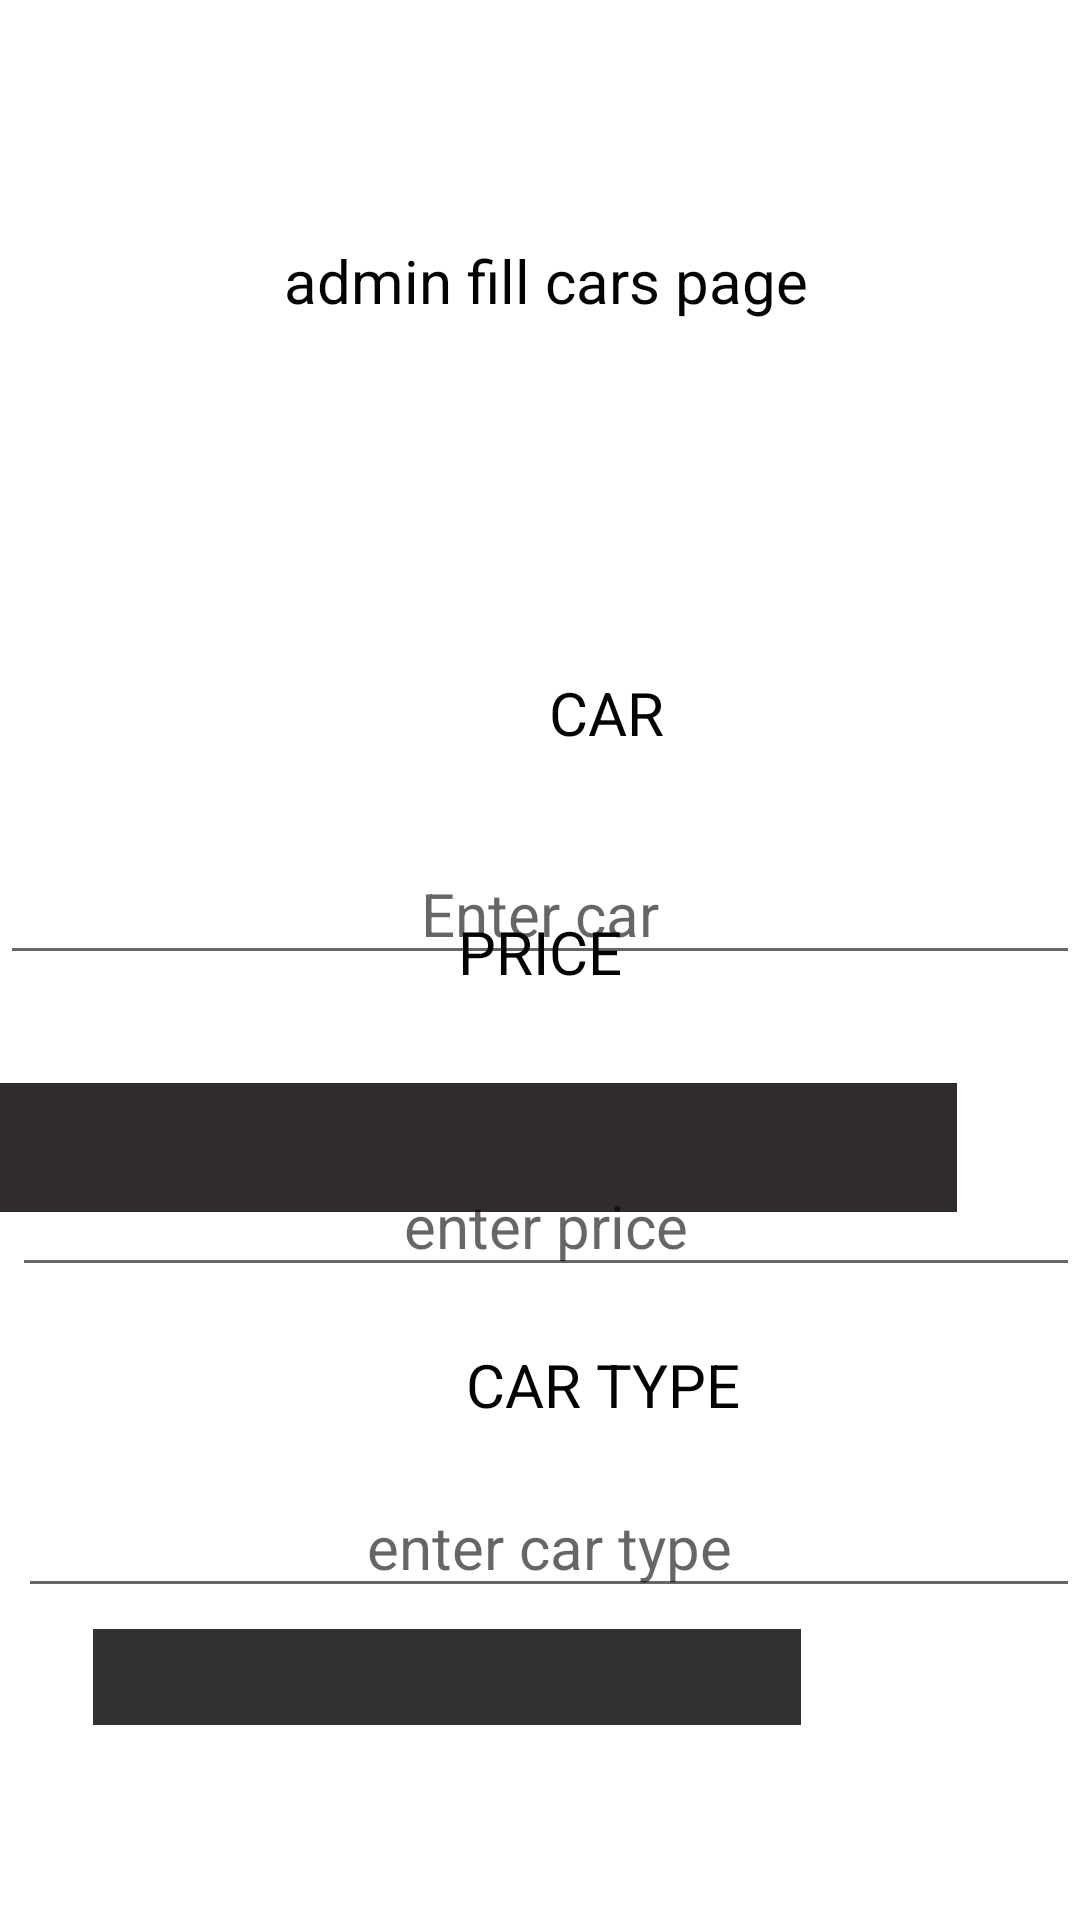

This screen was rendered from an Android layout file. Write that file and the resources it references.
<!-- AndroidManifest.xml: application theme Theme.Cr_hire1 -->
<!-- res/layout/activity_admin.xml -->
<?xml version="1.0" encoding="utf-8"?>
<androidx.coordinatorlayout.widget.CoordinatorLayout xmlns:android="http://schemas.android.com/apk/res/android"
    xmlns:app="http://schemas.android.com/apk/res-auto"
    xmlns:tools="http://schemas.android.com/tools"
    android:layout_width="match_parent"
    android:layout_height="match_parent"
    tools:context=".Register">

    <com.google.android.material.appbar.AppBarLayout
        android:layout_width="match_parent"
        android:layout_height="wrap_content"
        />

    <include
        android:id="@+id/include2"
        layout="@layout/activity_main" />


    <RelativeLayout
        android:id="@+id/onboarding"
        android:layout_width="match_parent"
        android:layout_height="match_parent"
        android:background="@drawable/aa"
        android:clipToOutline="true"
        app:layout_anchor="@+id/include2"
        app:layout_anchorGravity="center">


        <TextView
            android:id="@+id/logg"
            android:layout_width="405dp"
            android:layout_height="65dp"
            android:layout_alignParentLeft="true"
            android:layout_alignParentTop="true"
            android:layout_marginLeft="4dp"

            android:layout_marginTop="64dp"
            android:gravity="center"
            android:lineSpacingExtra="6sp"
            android:text="admin fill cars page"
            android:textAlignment="center"
            android:textColor="#040303"
            android:textSize="20sp"
            android:translationY="-3sp" />

        <EditText
            android:id="@+id/duration"
            android:layout_width="394dp"
            android:layout_height="wrap_content"
            android:layout_alignParentLeft="true"
            android:layout_alignParentTop="true"
            android:layout_marginLeft="6dp"

            android:layout_marginTop="495dp"
            android:gravity="center_horizontal"
            android:hint="enter car type"
            android:lineSpacingExtra="6sp"
            android:textAlignment="center"
            android:textColor="#040303"
            android:textSize="20sp"
            android:translationY="-3sp" />

        <EditText
            android:id="@+id/email"
            android:layout_width="394dp"
            android:layout_height="wrap_content"
            android:layout_alignParentLeft="true"
            android:layout_alignParentTop="true"
            android:layout_marginLeft="4dp"

            android:layout_marginTop="388dp"
            android:gravity="center_horizontal"
            android:hint="enter price"
            android:lineSpacingExtra="6sp"
            android:textAlignment="center"
            android:textColor="#040303"
            android:textSize="20sp"
            android:translationY="-3sp" />

        <EditText
            android:id="@+id/license"
            android:layout_width="394dp"
            android:layout_height="wrap_content"
            android:layout_alignParentLeft="true"
            android:layout_alignParentTop="true"
            android:layout_marginLeft="0dp"

            android:layout_marginTop="284dp"
            android:gravity="center_horizontal"
            android:hint="Enter car"
            android:lineSpacingExtra="6sp"
            android:textAlignment="center"
            android:textColor="#040303"
            android:textSize="20sp"
            android:translationY="-3sp" />

        <TextView
            android:id="@+id/license1"
            android:layout_width="250dp"
            android:layout_height="wrap_content"
            android:layout_alignParentLeft="true"
            android:layout_alignParentTop="true"
            android:layout_marginLeft="77dp"

            android:layout_marginTop="227dp"
            android:gravity="center"
            android:lineSpacingExtra="6sp"
            android:text="CAR"
            android:textAlignment="center"
            android:textColor="#040303"
            android:textSize="20sp"
            android:translationY="-3sp" />

        <TextView
            android:id="@+id/login5"
            android:layout_width="250dp"
            android:layout_height="wrap_content"
            android:layout_alignParentLeft="true"
            android:layout_alignParentTop="true"
            android:layout_marginLeft="76dp"

            android:layout_marginTop="451dp"
            android:gravity="center"
            android:lineSpacingExtra="6sp"
            android:text="CAR TYPE"
            android:textAlignment="center"
            android:textColor="#040303"
            android:textSize="20sp"
            android:translationY="-3sp" />

        <Button
            android:id="@+id/call"
            android:layout_width="236dp"
            android:layout_height="wrap_content"
            android:layout_alignParentLeft="true"

            android:layout_alignParentTop="true"
            android:layout_alignParentEnd="true"
            android:layout_alignParentBottom="true"

            android:layout_marginLeft="82dp"
            android:layout_marginTop="578dp"
            android:layout_marginEnd="93dp"
            android:layout_marginBottom="94dp"
            android:background="#DD120C0C"
            android:gravity="center_horizontal"

            android:lineSpacingExtra="6sp"
            android:radius="40dp"
            android:text="ADD"

            android:textAlignment="center"
            android:textColor="#FFFFFF"
            android:textSize="34sp"
            android:translationY="-3sp"
            app:backgroundTint="#131313" />


    </RelativeLayout>

    <TextView
        android:id="@+id/location"
        android:layout_width="250dp"
        android:layout_height="wrap_content"
        android:layout_marginLeft="2dp"

        android:layout_marginTop="173dp"
        android:gravity="center"
        android:lineSpacingExtra="6sp"
        android:text="PRICE"
        android:textAlignment="center"
        android:textColor="#040303"
        android:textSize="20sp"
        android:translationY="-3sp"
        app:layout_anchor="@+id/include2"
        app:layout_anchorGravity="center" />

</androidx.coordinatorlayout.widget.CoordinatorLayout>
<!-- res/layout/activity_main.xml (included above) -->
<RelativeLayout xmlns:android="http://schemas.android.com/apk/res/android"
    xmlns:tools="http://schemas.android.com/tools"
    android:id="@+id/onboarding"
    android:layout_width="match_parent"
    android:layout_height="match_parent"
    android:background="@drawable/cc"
    android:clipToOutline="true">


    <TextView
        android:id="@+id/need_a_rent"
        android:layout_width="327dp"
        android:layout_height="264dp"
        android:layout_alignParentLeft="true"
        android:layout_alignParentTop="true"
        android:layout_marginLeft="4dp"

        android:layout_marginTop="102dp"
        android:gravity="start"
        android:lineSpacingExtra="6sp"
        android:text="NEED A RENTAL CAR? WE'VE GOT YOU!"
        android:textAlignment="viewStart"
        android:textColor="#FFFFFF"
        android:textSize="48sp"
        android:translationY="-3sp" />

    <androidx.appcompat.widget.AppCompatButton
        android:id="@+id/login1"
        android:layout_width="327dp"
        android:layout_height="24dp"
        android:layout_alignParentLeft="true"
        android:layout_alignParentTop="true"
        android:layout_alignParentEnd="true"

        android:layout_alignParentBottom="true"
        android:layout_marginLeft="43dp"
        android:layout_marginTop="407dp"
        android:layout_marginEnd="41dp"
        android:layout_marginBottom="276dp"
        android:background="#DD120C0C"


        android:gravity="center_horizontal"
        android:lineSpacingExtra="6sp"
        android:radius="40dp"
        android:text="Let's Go!"
        android:textAlignment="center"
        android:textColor="#FFFFFF"
        android:textSize="34sp"
        android:translationY="-3sp" />


</RelativeLayout>
<!-- resources referenced by this layout -->
<resources>
  <style name="Theme.Cr_hire1" parent="Theme.MaterialComponents.DayNight.DarkActionBar">
          
          <item name="colorPrimary">@color/purple_500</item>
          <item name="colorPrimaryVariant">@color/purple_700</item>
          <item name="colorOnPrimary">@color/white</item>
          
          <item name="colorSecondary">@color/teal_200</item>
          <item name="colorSecondaryVariant">@color/teal_700</item>
          <item name="colorOnSecondary">@color/black</item>
          
          <item name="android:statusBarColor" tools:targetApi="l">?attr/colorPrimaryVariant</item>
          
      </style>
  <!-- not gathered from this repository: default colours our renderer supplied (Android Studio template values) -->
  <color name="purple_500">#FF6200EE</color>
  <color name="purple_700">#FF3700B3</color>
  <color name="teal_200">#FF03DAC5</color>
  <color name="teal_700">#FF018786</color>
  <color name="black">#FF000000</color>
  <color name="white">#FFFFFFFF</color>
</resources>
